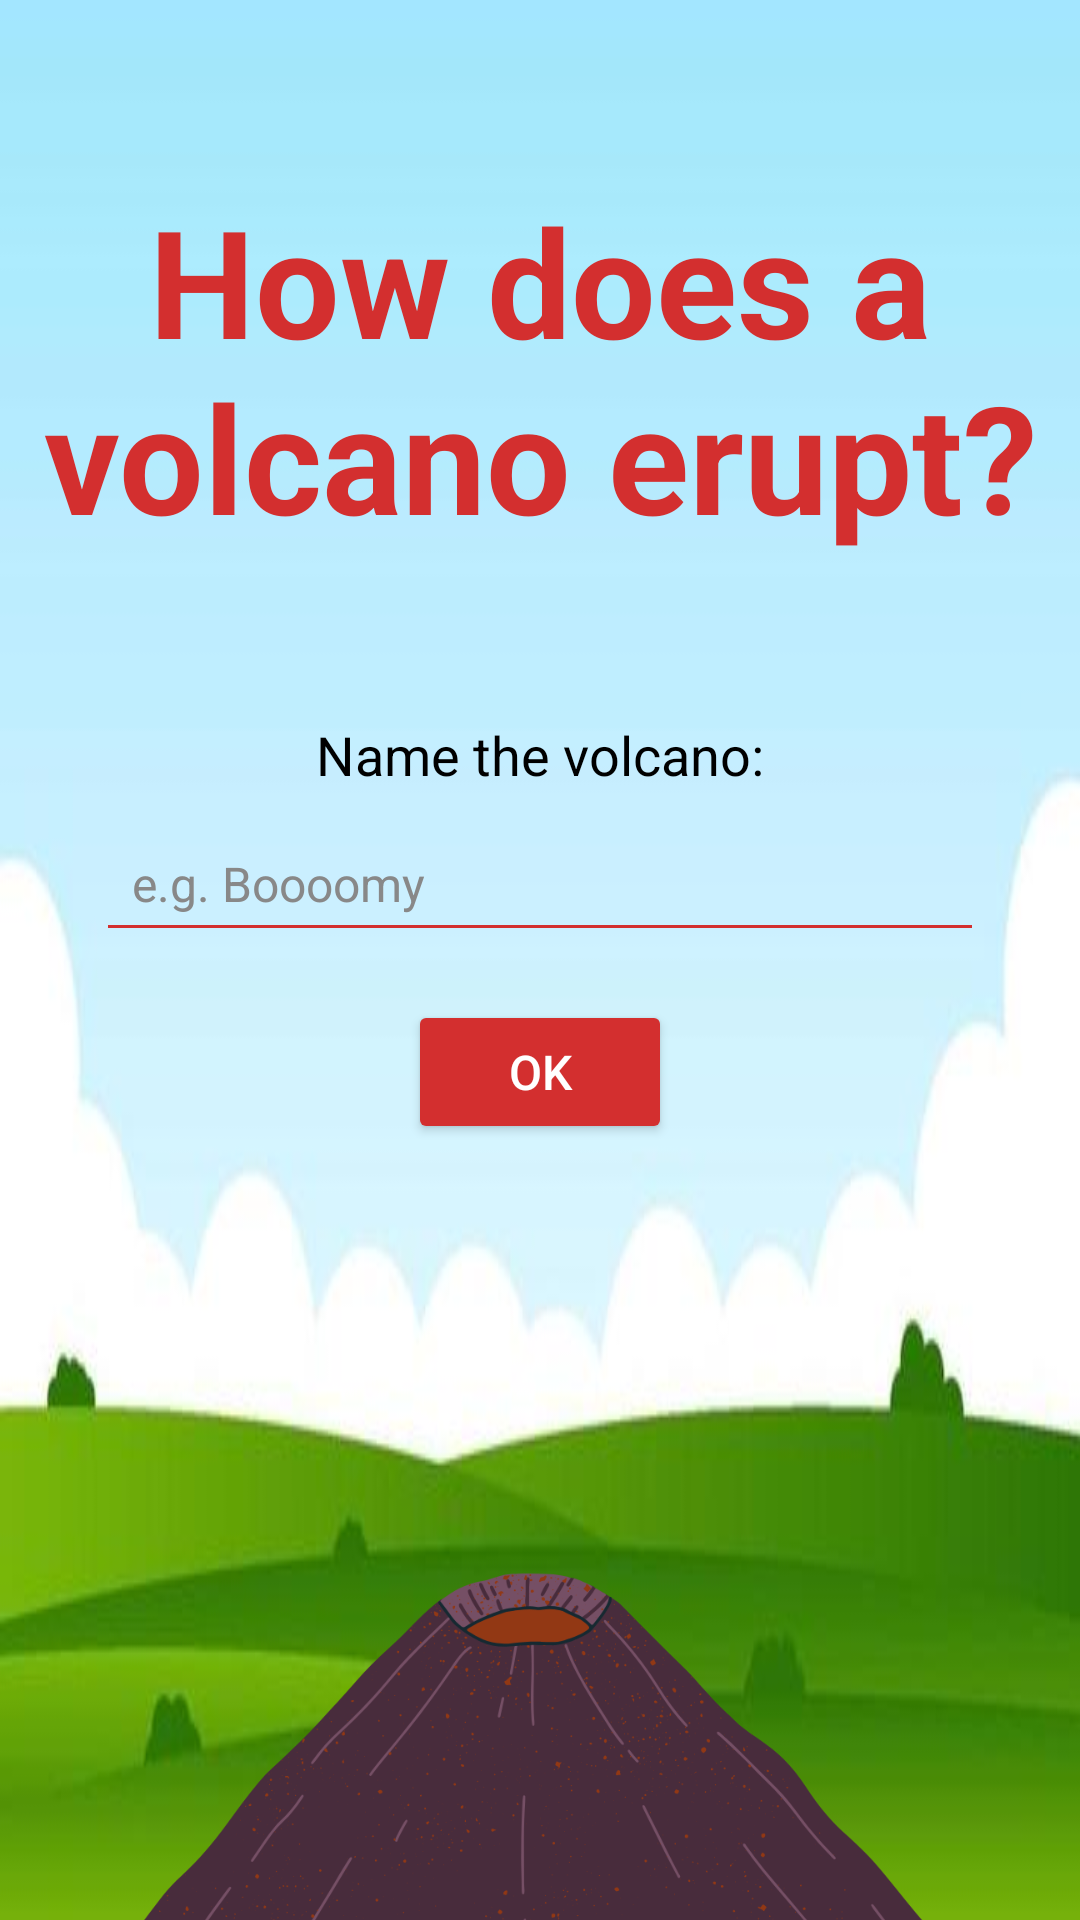

Write the Android layout XML for this screen, with the resource values it uses.
<!-- AndroidManifest.xml: activity theme Theme.VolcaKnow -->
<!-- res/layout/activity_main.xml -->
<?xml version="1.0" encoding="utf-8"?>
<androidx.constraintlayout.widget.ConstraintLayout
    xmlns:android="http://schemas.android.com/apk/res/android"
    xmlns:app="http://schemas.android.com/apk/res-auto"
    xmlns:tools="http://schemas.android.com/tools"
    android:layout_width="match_parent"
    android:layout_height="match_parent"
    android:background="@drawable/bg"
    tools:context=".MainActivity">

    
    <TextView
        android:id="@+id/volcanoTitle"
        android:layout_width="0dp"
        android:layout_height="wrap_content"
        android:text="How does a volcano erupt?"
        android:textSize="50sp"
        android:textStyle="bold"
        android:textColor="#D32F2F"
        android:gravity="center"
        android:paddingTop="60dp"
        android:paddingBottom="24dp"
        app:layout_constraintTop_toTopOf="parent"
        app:layout_constraintStart_toStartOf="parent"
        app:layout_constraintEnd_toEndOf="parent" />

    
    <TextView
        android:id="@+id/volcanoNameLabel"
        android:layout_width="wrap_content"
        android:layout_height="wrap_content"
        android:text="Name the volcano:"
        android:textSize="18sp"
        android:textColor="#000000"
        app:layout_constraintTop_toBottomOf="@id/volcanoTitle"
        app:layout_constraintStart_toStartOf="parent"
        app:layout_constraintEnd_toEndOf="parent"
        android:layout_marginTop="30dp" />

    
    <EditText
        android:id="@+id/volcanoNameInput"
        android:layout_width="0dp"
        android:layout_height="wrap_content"
        android:hint="e.g. Boooomy"
        android:backgroundTint="#D32F2F"
        android:padding="12dp"
        android:textColor="#000000"
        android:textColorHint="#888888"
        android:textSize="16sp"
        app:layout_constraintTop_toBottomOf="@id/volcanoNameLabel"
        app:layout_constraintStart_toStartOf="parent"
        app:layout_constraintEnd_toEndOf="parent"
        android:layout_marginTop="8dp"
        android:layout_marginStart="32dp"
        android:layout_marginEnd="32dp" />

    
    <Button
        android:id="@+id/okButton"
        android:layout_width="wrap_content"
        android:layout_height="wrap_content"
        android:text="OK"
        android:textAllCaps="false"
        android:textColor="#FFFFFF"
        android:backgroundTint="#D32F2F"
        android:paddingLeft="24dp"
        android:paddingRight="24dp"
        android:paddingTop="10dp"
        android:paddingBottom="10dp"
        android:textSize="16sp"
        app:layout_constraintTop_toBottomOf="@id/volcanoNameInput"
        app:layout_constraintStart_toStartOf="parent"
        app:layout_constraintEnd_toEndOf="parent"
        android:layout_marginTop="16dp" />

    
    <ImageView
        android:id="@+id/volcanoImage"
        android:layout_width="300dp"
        android:layout_height="300dp"
        android:src="@drawable/volcano_name"
        android:scaleType="fitCenter"
        app:layout_constraintTop_toBottomOf="@id/okButton"
        app:layout_constraintStart_toStartOf="parent"
        app:layout_constraintEnd_toEndOf="parent"
        android:layout_marginTop="24dp" />

</androidx.constraintlayout.widget.ConstraintLayout>
<!-- resources referenced by this layout -->
<resources>
  <!-- drawable bg: jpg bitmap (drawable, 8826 bytes) -->
  <!-- drawable volcano_name: png bitmap (drawable, 85605 bytes) -->
  <style name="Theme.VolcaKnow" parent="Base.Theme.VolcaKnow" />
  <style name="Base.Theme.VolcaKnow" parent="Theme.Material3.DayNight.NoActionBar">
          
          
      </style>
</resources>
